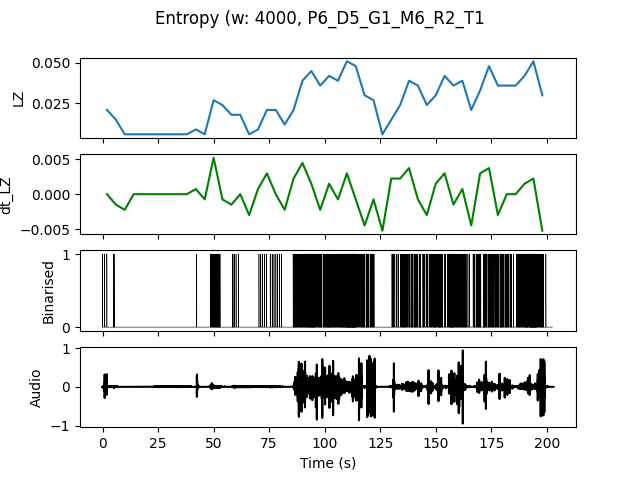

Data behind this chart, as committed beside it:
, t0, LZ, dt_LZ, IOI
0.0, 0.0, 0.02094, 0.0, 1.333
4.0, 4.0, 0.01496, -0.001496, 1.333
8.0, 8.0, 0.005983, -0.002244, 0.0
12.0, 12.0, 0.005983, 0.0, 0.0
16.0, 16.0, 0.005983, 0.0, 0.0
20.0, 20.0, 0.005983, 0.0, 0.0
24.0, 24.0, 0.005983, 0.0, 0.0
28.0, 28.0, 0.005983, 0.0, 0.0
32.0, 32.0, 0.005983, 0.0, 0.0
36.0, 36.0, 0.005983, 0.0, 0.0
40.0, 40.0, 0.008974, 0.0007479, 4.0
44.0, 44.0, 0.005983, -0.0007479, 0.0
48.0, 48.0, 0.02692, 0.005235, 0.2667
52.0, 52.0, 0.02393, -0.0007479, 0.8
56.0, 56.0, 0.01795, -0.001496, 1.0
60.0, 60.0, 0.01795, 0.0, 2.0
64.0, 64.0, 0.005983, -0.002991, 0.0
68.0, 68.0, 0.008974, 0.0007479, 2.0
72.0, 72.0, 0.02094, 0.002991, 1.0
76.0, 76.0, 0.02094, 0.0, 0.8
80.0, 80.0, 0.01197, -0.002244, 4.0
84.0, 84.0, 0.02094, 0.002244, 0.4
88.0, 88.0, 0.03889, 0.004487, 0.2353
92.0, 92.0, 0.04487, 0.001496, 0.1667
96.0, 96.0, 0.0359, -0.002244, 0.2857
100.0, 100.0, 0.04188, 0.001496, 0.2105
104.0, 104.0, 0.03889, -0.0007479, 0.2353
108.0, 108.0, 0.05085, 0.002991, 0.1379
112.0, 112.0, 0.04786, -0.0007479, 0.16
116.0, 116.0, 0.02991, -0.004487, 0.2667
120.0, 120.0, 0.02692, -0.0007479, 0.5
124.0, 124.0, 0.005983, -0.005235, 0.0
128.0, 128.0, 0.01496, 0.002244, 1.0
132.0, 132.0, 0.02393, 0.002244, 0.4
136.0, 136.0, 0.03889, 0.003739, 0.2857
140.0, 140.0, 0.0359, -0.0007479, 0.3077
144.0, 144.0, 0.02393, -0.002991, 0.4444
148.0, 148.0, 0.02991, 0.001496, 0.2857
152.0, 152.0, 0.04188, 0.002991, 0.3077
156.0, 156.0, 0.0359, -0.001496, 0.2105
160.0, 160.0, 0.03889, 0.0007479, 0.2667
164.0, 164.0, 0.02094, -0.004487, 0.8
168.0, 168.0, 0.03291, 0.002991, 0.3636
172.0, 172.0, 0.04786, 0.003739, 0.2222
176.0, 176.0, 0.0359, -0.002991, 0.2667
180.0, 180.0, 0.0359, 0.0, 0.2857
184.0, 184.0, 0.0359, 0.0, 0.4444
188.0, 188.0, 0.04188, 0.001496, 0.2
192.0, 192.0, 0.05085, 0.002244, 0.129
196.0, 196.0, 0.02991, -0.005235, 0.3333
